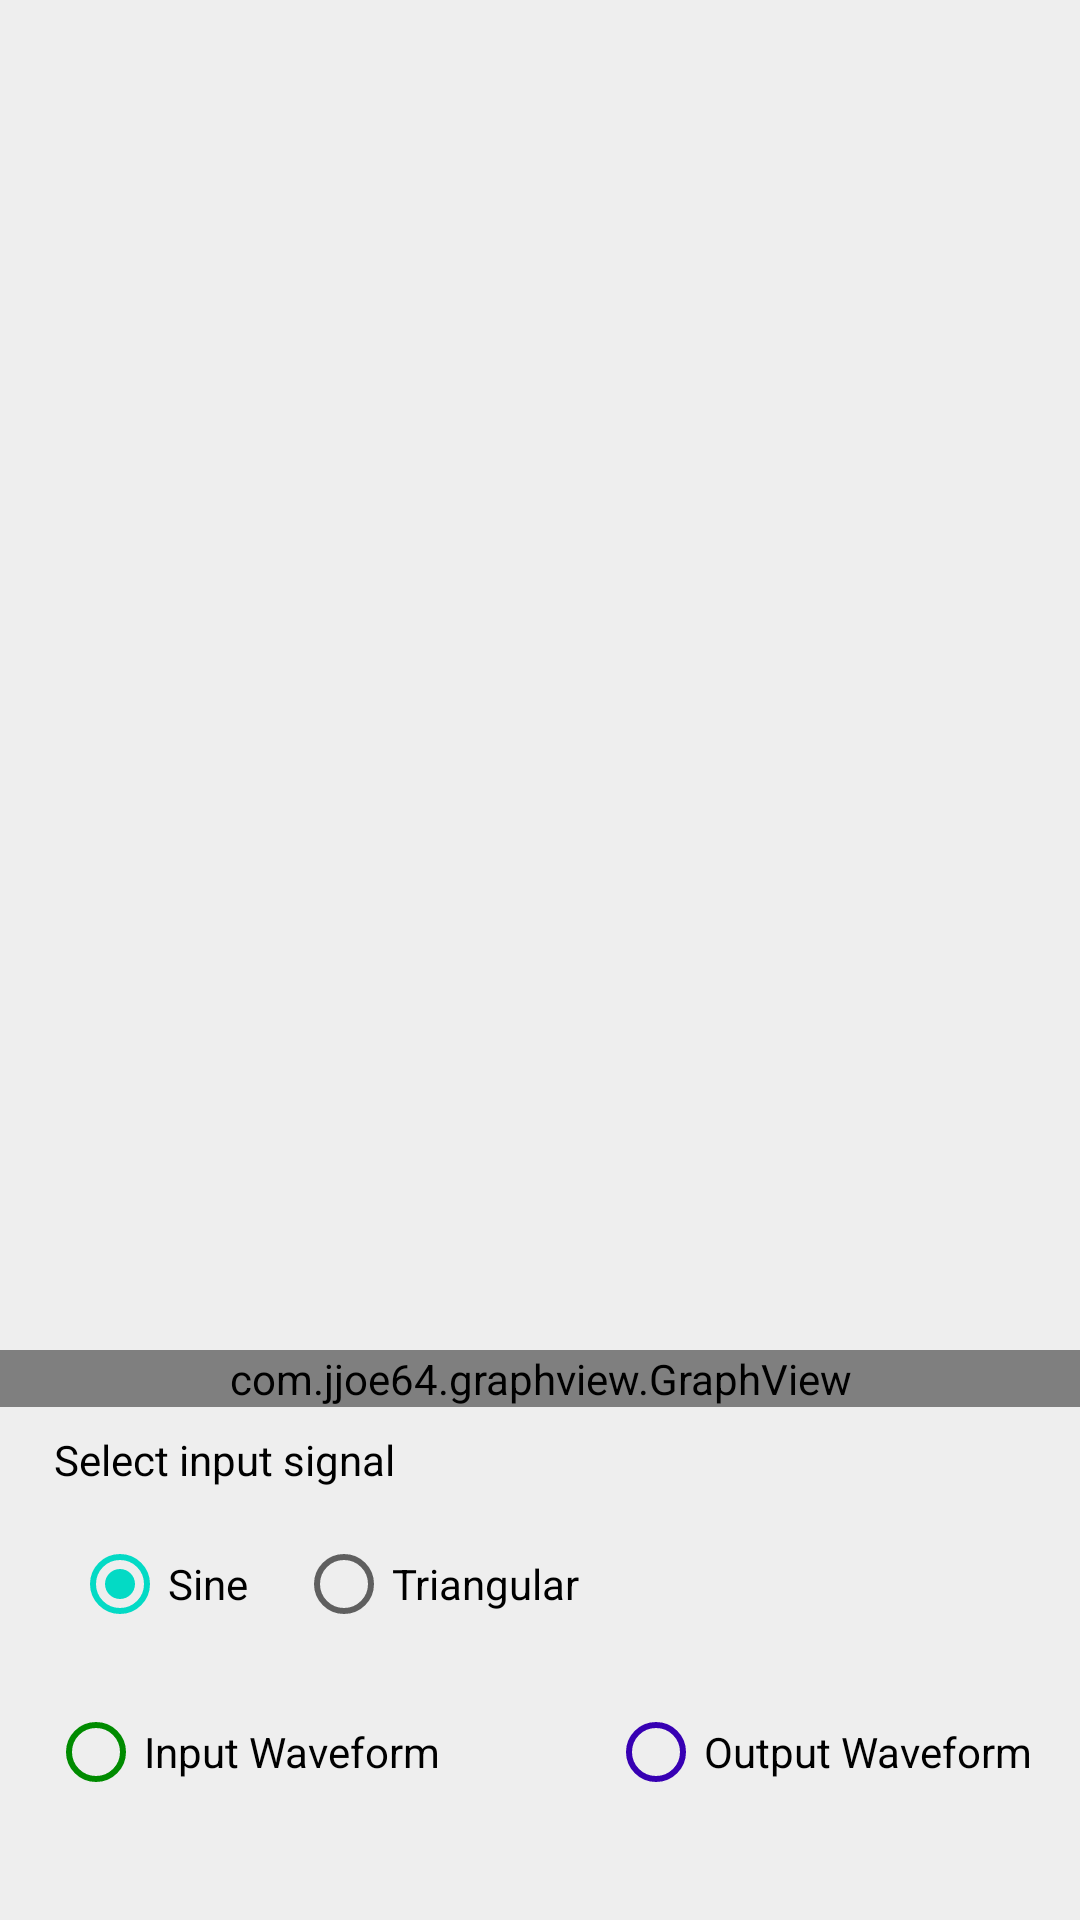

This screen was rendered from an Android layout file. Write that file and the resources it references.
<!-- AndroidManifest.xml: application theme Theme.VLab -->
<!-- res/layout/fragment_multiple_output.xml -->
<?xml version="1.0" encoding="utf-8"?>
<RelativeLayout xmlns:android="http://schemas.android.com/apk/res/android"
    android:layout_width="match_parent"
    android:layout_height="match_parent"
    android:background="@color/bg_white"
    android:clickable="true"
    android:focusable="true"
    android:paddingBottom="32dp">

    <RadioButton
        android:id="@+id/input_waveform"
        android:layout_width="wrap_content"
        android:layout_height="wrap_content"
        android:layout_alignParentBottom="true"
        android:layout_marginStart="16dp"
        android:buttonTint="@color/green"
        android:text="Input Waveform"
        android:textColor="@color/black" />

    <RadioButton
        android:id="@+id/output_waveform"
        android:layout_width="wrap_content"
        android:layout_height="wrap_content"
        android:layout_alignParentEnd="true"
        android:layout_alignParentBottom="true"
        android:layout_marginEnd="16dp"
        android:buttonTint="@color/blue"
        android:text="Output Waveform"
        android:textColor="@color/black" />

    <RadioGroup
        android:id="@+id/input_options"
        android:layout_width="match_parent"
        android:layout_height="wrap_content"
        android:layout_above="@id/input_waveform"
        android:orientation="horizontal"
        android:padding="8dp">

        <RadioButton
            android:id="@+id/input1"
            android:layout_width="wrap_content"
            android:layout_height="wrap_content"
            android:layout_marginStart="16dp"
            android:checked="true"
            android:text="Sine"
            android:textColor="@color/black" />

        <RadioButton
            android:id="@+id/input2"
            android:layout_width="wrap_content"
            android:layout_height="wrap_content"
            android:layout_marginStart="16dp"
            android:text="Triangular"
            android:textColor="@color/black" />

        <RadioButton
            android:id="@+id/input3"
            android:layout_width="wrap_content"
            android:layout_height="wrap_content"
            android:layout_marginStart="16dp"
            android:text="Ramp"
            android:visibility="invisible"
            android:textColor="@color/black" />
    </RadioGroup>

    <TextView
        android:id="@+id/input_label"
        android:layout_width="wrap_content"
        android:layout_height="wrap_content"
        android:layout_above="@id/input_options"
        android:layout_marginStart="18dp"
        android:layout_marginTop="8dp"
        android:text="Select input signal"
        android:textColor="@color/black" />

    <com.jjoe64.graphview.GraphView
        android:id="@+id/graphview"
        android:layout_width="match_parent"
        android:layout_height="wrap_content"
        android:layout_above="@id/input_label"
        android:layout_alignParentStart="true"
        android:layout_marginTop="32dp" />
</RelativeLayout>
<!-- resources referenced by this layout -->
<resources>
  <color name="bg_white">#EEEEEE</color>
  <color name="black">#FF000000</color>
  <color name="blue">#FF3700B3</color>
  <color name="green">#008b00</color>
  <style name="Theme.VLab" parent="Theme.MaterialComponents.Light.DarkActionBar">
          
          <item name="colorPrimary">@color/purple_500</item>
          <item name="colorPrimaryVariant">@color/blue</item>
          <item name="colorOnPrimary">@color/white</item>
          
          <item name="colorSecondary">@color/teal_200</item>
          <item name="colorSecondaryVariant">@color/teal_700</item>
          <item name="colorOnSecondary">@color/black</item>
          
          <item name="android:statusBarColor" tools:targetApi="l">?attr/colorPrimaryVariant</item>
          
      </style>
  <color name="purple_500">#FF6200EE</color>
  <color name="white">#FFFFFFFF</color>
  <color name="teal_200">#FF03DAC5</color>
  <color name="teal_700">#FF018786</color>
</resources>
